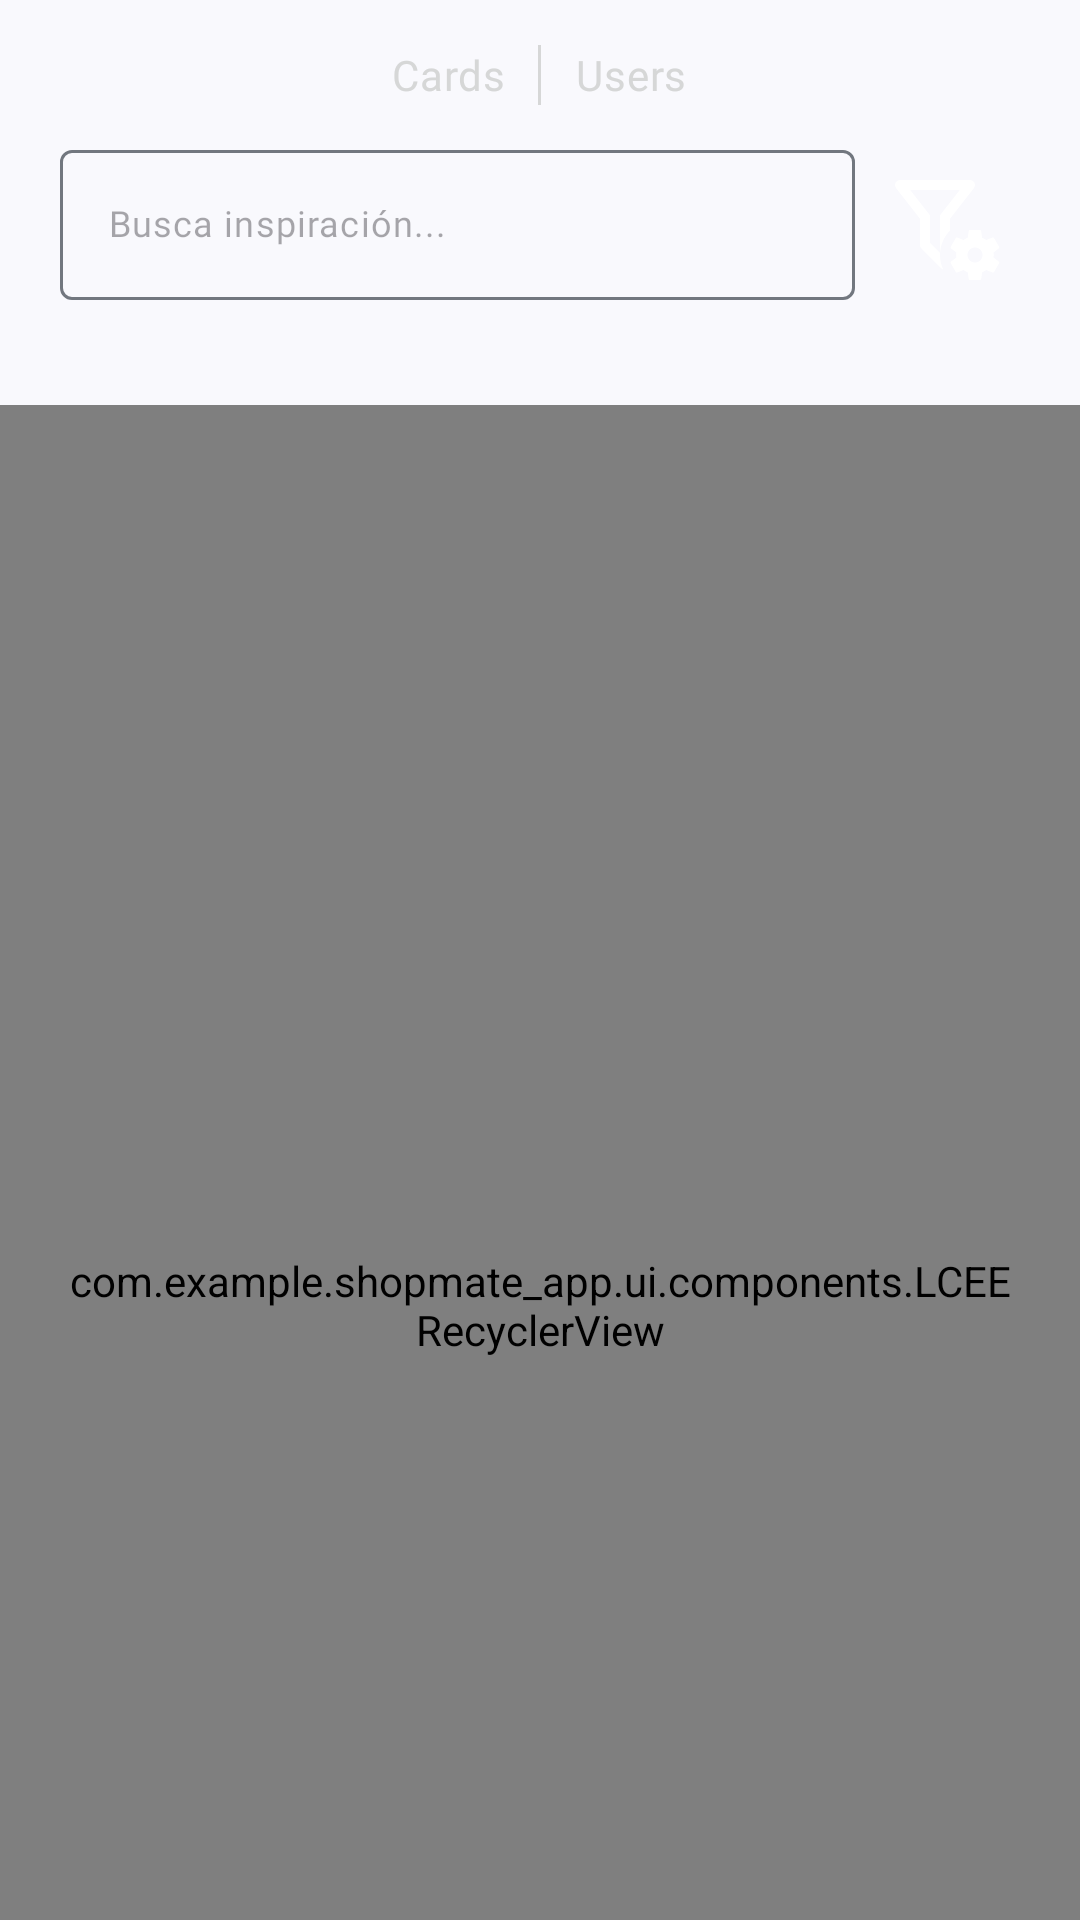

Here is an Android app screen rendered from its layout file. Give the layout XML and the strings, colors and styles it references.
<!-- AndroidManifest.xml: application theme Theme.Shopmate_app -->
<!-- res/layout/fragment_search.xml -->
<?xml version="1.0" encoding="utf-8"?>
<androidx.constraintlayout.widget.ConstraintLayout xmlns:android="http://schemas.android.com/apk/res/android"
    xmlns:app="http://schemas.android.com/apk/res-auto"
    xmlns:tools="http://schemas.android.com/tools"
    android:layout_width="match_parent"
    android:layout_height="match_parent"
    tools:context=".ui.fragments.search.SearchFragment"
    tools:layout_editor_absoluteX="0dp"
    tools:layout_editor_absoluteY="0dp">


    <LinearLayout
        android:id="@+id/currentSearchActive"
        android:layout_width="match_parent"
        android:layout_height="30dp"
        android:layout_marginTop="@dimen/littleMargin"
        android:gravity="center"
        android:orientation="horizontal"
        app:layout_constraintTop_toTopOf="parent"
        >

        
        <LinearLayout
            android:id="@+id/checkboxCardsLayout"
            android:layout_width="60dp"
            android:layout_height="match_parent"
            android:gravity="center"
            android:orientation="vertical"
            android:padding="4dp">

            <CheckBox
                android:id="@+id/checkboxCards"
                android:layout_width="match_parent"
                android:layout_height="match_parent"
                android:background="?android:attr/selectableItemBackground"
                android:button="@null"
                android:fontFamily="@font/poppins_medium"
                android:text="Cards"
                android:textAlignment="center"
                android:textColor="?attr/colorButtonNormal"
                android:textSize="14sp"
                tools:layout_editor_absoluteX="4dp"
                tools:layout_editor_absoluteY="102dp" />



        </LinearLayout>

        <View
            android:id="@+id/spaceLine"
            android:layout_width="1dp"
            android:layout_height="20dp"
            android:background="?attr/colorButtonNormal" />

        
        <LinearLayout
            android:id="@+id/checkboxUserLayout"
            android:layout_width="60dp"
            android:layout_height="match_parent"
            android:gravity="center"
            android:orientation="vertical"
            android:padding="4dp">

            <CheckBox
                android:id="@+id/checkboxUser"
                android:layout_width="wrap_content"
                android:layout_height="match_parent"
                android:background="?android:attr/selectableItemBackground"
                android:button="@null"
                android:fontFamily="@font/poppins_medium"
                android:text="Users"
                android:textAlignment="center"
                android:textColor="?attr/colorButtonNormal"
                android:textSize="14sp"
                tools:layout_editor_absoluteX="61dp"
                tools:layout_editor_absoluteY="102dp" />

        </LinearLayout>
    </LinearLayout>

    
    <LinearLayout
        android:id="@+id/et_lyt_search"
        android:layout_width="@dimen/maxWidth"
        android:layout_height="@dimen/height"
        android:layout_marginTop="@dimen/littleMargin"
        android:orientation="horizontal"
        app:layout_constraintEnd_toEndOf="parent"
        app:layout_constraintStart_toStartOf="parent"
        app:layout_constraintTop_toBottomOf="@+id/currentSearchActive">

        <com.google.android.material.textfield.TextInputLayout
            android:id="@+id/etSearchLayout"
            android:layout_width="265dp"
            android:layout_height="50dp"
            android:layout_marginEnd="5dp"
            app:endIconDrawable="@drawable/search"
            app:endIconMode="custom"
            app:hintEnabled="false">

            <com.google.android.material.textfield.TextInputEditText
                android:id="@+id/etSearch"
                android:layout_width="match_parent"
                android:layout_height="match_parent"
                android:autofillHints="emailAddress"
                android:fontFamily="@font/poppins_medium"
                android:hint="Busca inspiración..."
                android:includeFontPadding="false"
                android:inputType="textEmailAddress"
                android:padding="0dp"
                android:textSize="12sp" />
        </com.google.android.material.textfield.TextInputLayout>

        <RelativeLayout
            android:layout_width="@dimen/height"
            android:layout_height="@dimen/height"
            android:layout_gravity="end"
            android:background="@drawable/custom_bg_box"
            android:gravity="center">

            <ImageView
                android:id="@+id/ivFilter"
                android:layout_width="@dimen/iconMiddleSize"
                android:layout_height="@dimen/iconMiddleSize"
                android:contentDescription="@string/iconStr"
                android:src="@drawable/filter_cog_outline"
                app:tint="#ffffff" />
        </RelativeLayout>
    </LinearLayout>


    <com.example.shopmate_app.ui.components.LCEERecyclerView
        android:id="@+id/rcvSearch"
        android:layout_width="match_parent"
        android:layout_height="600dp"
        android:layout_marginTop="35dp"
        android:padding="20dp"
        app:emptyIcon="@drawable/ic_empty"
        app:emptyText="@string/errNoBoardFoundSearch"
        app:errorIcon="@drawable/ic_error"
        app:errorText="@string/errNoBoardFoundSearch"
        app:layout_constraintEnd_toEndOf="parent"
        app:layout_constraintStart_toStartOf="parent"
        app:layout_constraintTop_toBottomOf="@+id/et_lyt_search" />
</androidx.constraintlayout.widget.ConstraintLayout>
<!-- resources referenced by this layout -->
<resources>
  <dimen name="height">50dp</dimen>
  <dimen name="iconMiddleSize">40dp</dimen>
  <dimen name="littleMargin">10dp</dimen>
  <dimen name="maxWidth">320dp</dimen>
  <string name="errNoBoardFoundSearch">No se ha encontrado ningun resultado :(</string>
  <string name="iconStr" translatable="false">Icon</string>
  <style name="Theme.Shopmate_app" parent="Base.Theme.Shopmate_app" />
  <color name="md_theme_primary">#003A5F</color>
  <color name="md_theme_onPrimary">#FFFFFF</color>
  <color name="md_theme_primaryContainer">#2C5E88</color>
  <color name="md_theme_onPrimaryContainer">#FFFFFF</color>
  <color name="md_theme_secondary">#006B56</color>
  <color name="md_theme_onSecondary">#FFFFFF</color>
  <color name="md_theme_secondaryContainer">#5EC2A5</color>
  <color name="md_theme_onSecondaryContainer">#002B21</color>
  <color name="md_theme_tertiary">#556519</color>
  <color name="md_theme_onTertiary">#FFFFFF</color>
  <color name="md_theme_tertiaryContainer">#DDF196</color>
  <color name="md_theme_onTertiaryContainer">#425104</color>
  <color name="md_theme_error">#BA1A1A</color>
  <color name="md_theme_onError">#FFFFFF</color>
  <color name="md_theme_errorContainer">#FFDAD6</color>
  <color name="md_theme_onErrorContainer">#410002</color>
  <color name="md_theme_background">#F9F9FD</color>
  <color name="md_theme_onBackground">#1A1C1F</color>
  <color name="md_theme_surface">#F9F9FD</color>
  <color name="md_theme_onSurface">#1A1C1F</color>
  <color name="md_theme_surfaceVariant">#DEE3EC</color>
  <color name="md_theme_onSurfaceVariant">#42474E</color>
  <color name="md_theme_outline">#72777F</color>
  <color name="md_theme_outlineVariant">#C2C7CF</color>
  <color name="md_theme_inverseSurface">#2E3034</color>
  <color name="md_theme_inverseOnSurface">#F0F0F4</color>
  <color name="md_theme_inversePrimary">#9CCBFB</color>
  <color name="md_theme_primaryFixed">#CFE5FF</color>
  <color name="md_theme_onPrimaryFixed">#001D33</color>
  <color name="md_theme_primaryFixedDim">#9CCBFB</color>
  <color name="md_theme_onPrimaryFixedVariant">#124A73</color>
  <color name="md_theme_secondaryFixed">#92F5D6</color>
  <color name="md_theme_onSecondaryFixed">#002018</color>
  <color name="md_theme_secondaryFixedDim">#75D8BB</color>
  <color name="md_theme_onSecondaryFixedVariant">#005140</color>
  <color name="md_theme_tertiaryFixed">#D8EC91</color>
  <color name="md_theme_onTertiaryFixed">#171E00</color>
  <color name="md_theme_tertiaryFixedDim">#BCCF78</color>
  <color name="md_theme_onTertiaryFixedVariant">#3E4C00</color>
  <color name="md_theme_surfaceDim">#D9DADE</color>
  <color name="md_theme_surfaceBright">#F9F9FD</color>
  <color name="md_theme_surfaceContainerLowest">#FFFFFF</color>
  <color name="md_theme_surfaceContainerLow">#F3F3F7</color>
  <color name="md_theme_surfaceContainer">#EDEDF1</color>
  <color name="md_theme_surfaceContainerHigh">#E7E8EC</color>
  <color name="md_theme_surfaceContainerHighest">#E2E2E6</color>
  <style name="FloatingActionButtonStyle" parent="Widget.Design.FloatingActionButton">
          <item name="shapeAppearanceOverlay">@style/FabShapeStyle</item>
      </style>
  <style name="FabShapeStyle" parent="ShapeAppearance.MaterialComponents.SmallComponent">
          <item name="cornerSize">50%</item>
      </style>
</resources>
